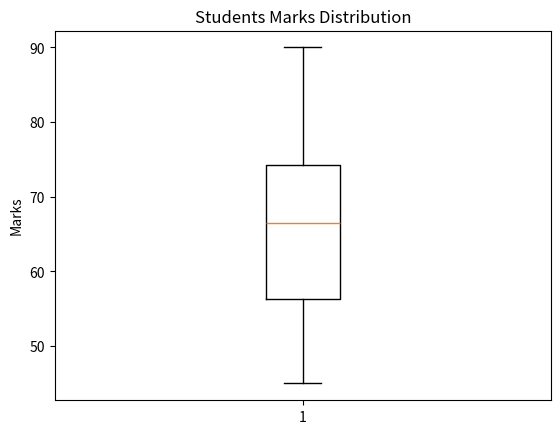

Here is the Python script that generated this plot:
import matplotlib.pyplot as plt

marks = [45, 50, 52, 55, 60, 62, 65, 68, 70, 72, 75, 80, 85, 90]

plt.boxplot(marks)

plt.ylabel("Marks")
plt.title("Students Marks Distribution")

plt.show()
